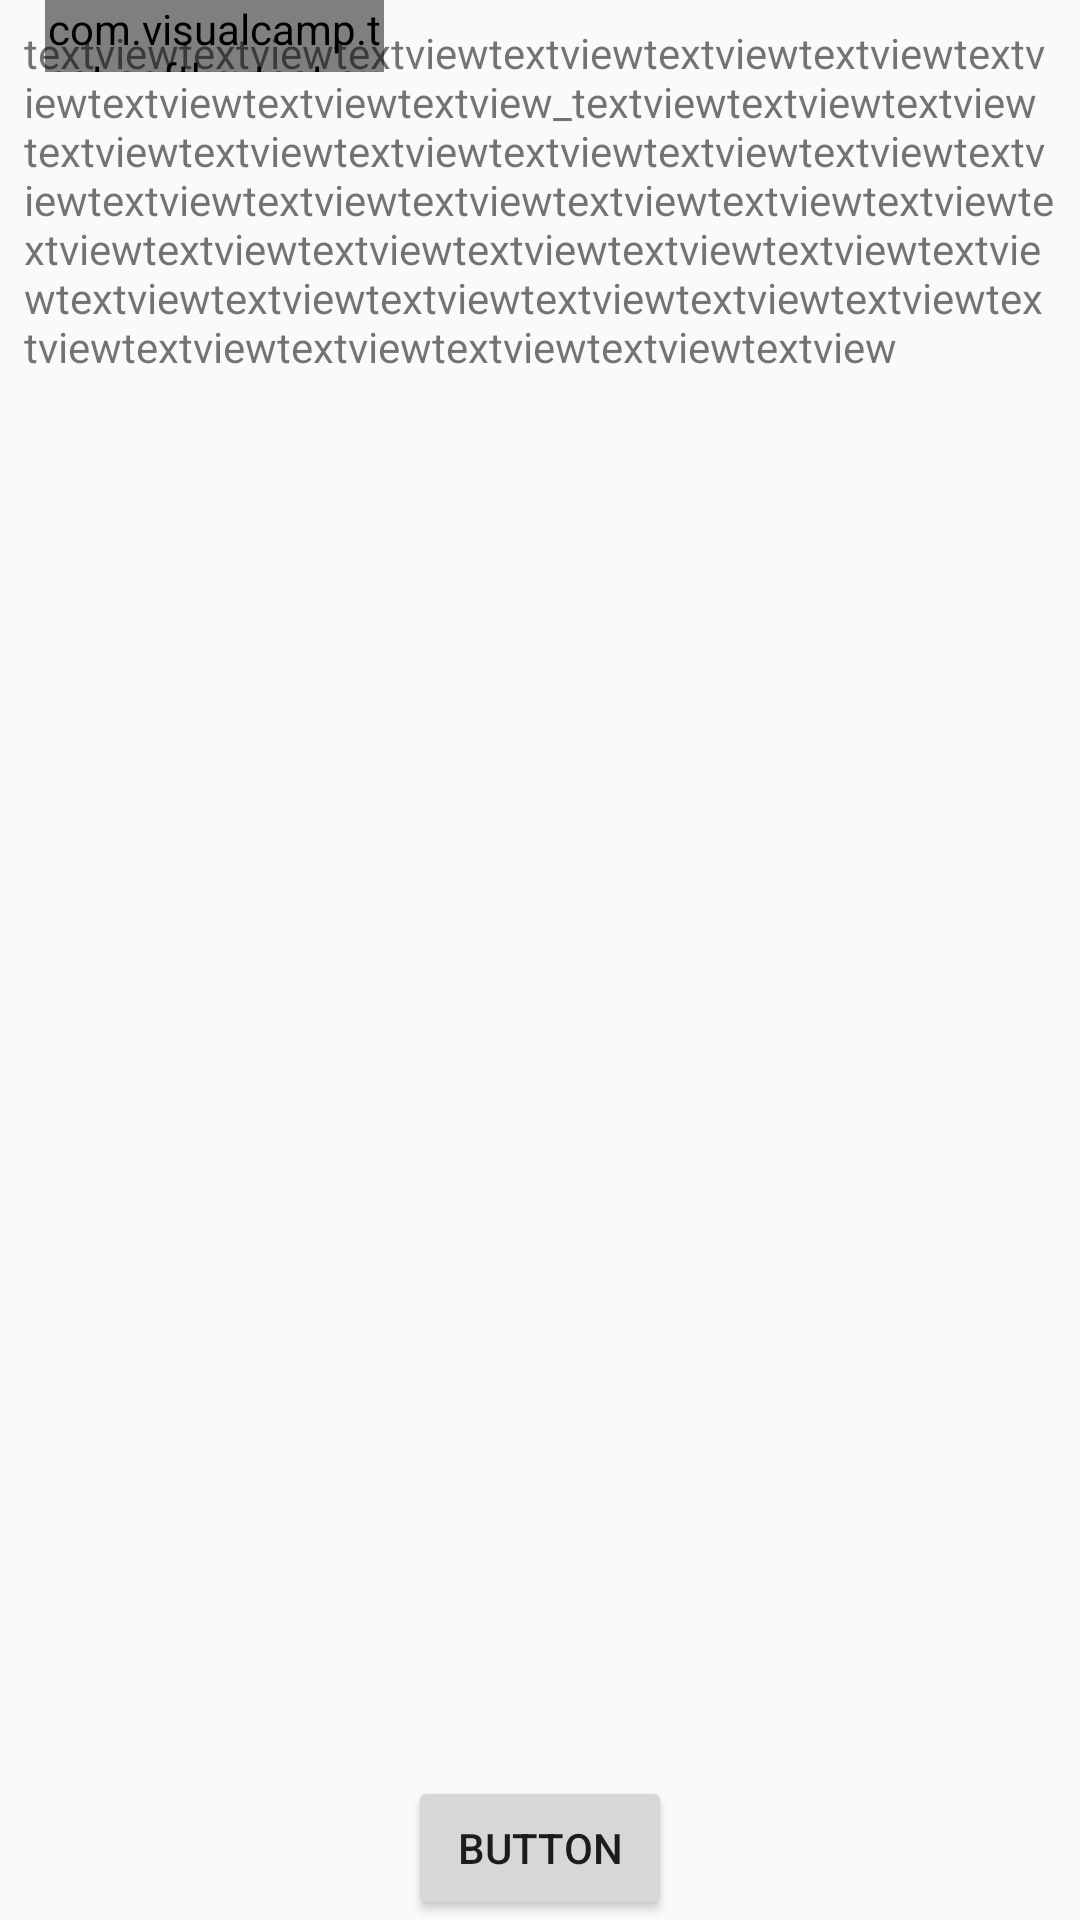

Write the Android layout XML for this screen, with the resource values it uses.
<!-- AndroidManifest.xml: application theme AppTheme -->
<!-- res/layout/activity_activity5.xml -->
<?xml version="1.0" encoding="utf-8"?>
<android.support.constraint.ConstraintLayout
  xmlns:android="http://schemas.android.com/apk/res/android"
  xmlns:app="http://schemas.android.com/apk/res-auto"
  xmlns:tools="http://schemas.android.com/tools"
  android:layout_width="match_parent"
  android:layout_height="match_parent"
  tools:context="com.visualcamp.test.softkeytest.activity5">

  <Button
    android:id="@+id/button"
    android:layout_width="wrap_content"
    android:layout_height="wrap_content"
    android:text="Button"
    app:layout_constraintBottom_toBottomOf="parent"
    android:layout_marginBottom="0dp"
    android:layout_marginLeft="8dp"
    app:layout_constraintLeft_toLeftOf="parent"
    android:layout_marginRight="8dp"
    app:layout_constraintRight_toRightOf="parent"/>

  <com.visualcamp.test.softkeytest.customView.ContentView
    android:layout_width="113dp"
    android:layout_height="24dp"
    tools:layout_editor_absoluteY="527dp"
    app:layout_constraintRight_toLeftOf="@+id/button"
    android:layout_marginRight="8dp"/>
  <TextView
    android:id="@+id/textView5"
    android:layout_width="0dp"
    android:layout_height="wrap_content"
    android:text="@string/text"
    android:layout_marginLeft="8dp"
    app:layout_constraintLeft_toLeftOf="parent"
    android:layout_marginRight="8dp"
    app:layout_constraintRight_toRightOf="parent"
    app:layout_constraintTop_toTopOf="parent"
    android:layout_marginTop="8dp"/>

</android.support.constraint.ConstraintLayout>
<!-- resources referenced by this layout -->
<resources>
  <string name="text">textviewtextviewtextviewtextviewtextviewtextviewtextviewtextviewtextviewtextview_textviewtextviewtextviewtextviewtextviewtextviewtextviewtextviewtextviewtextviewtextviewtextviewtextviewtextviewtextviewtextviewtextviewtextviewtextviewtextviewtextviewtextviewtextviewtextviewtextviewtextviewtextviewtextviewtextviewtextviewtextviewtextviewtextviewtextviewtextview</string>
  <style name="AppTheme" parent="Theme.AppCompat.Light.DarkActionBar">
      
      <item name="colorPrimary">@color/colorPrimary</item>
      <item name="colorPrimaryDark">@color/colorPrimaryDark</item>
      <item name="colorAccent">@color/colorAccent</item>
    </style>
  <!-- not gathered from this repository: default colours our renderer supplied (Android Studio template values) -->
  <color name="colorPrimary">#FF6200EE</color>
  <color name="colorPrimaryDark">#FF3700B3</color>
  <color name="colorAccent">#FF03DAC5</color>
</resources>
